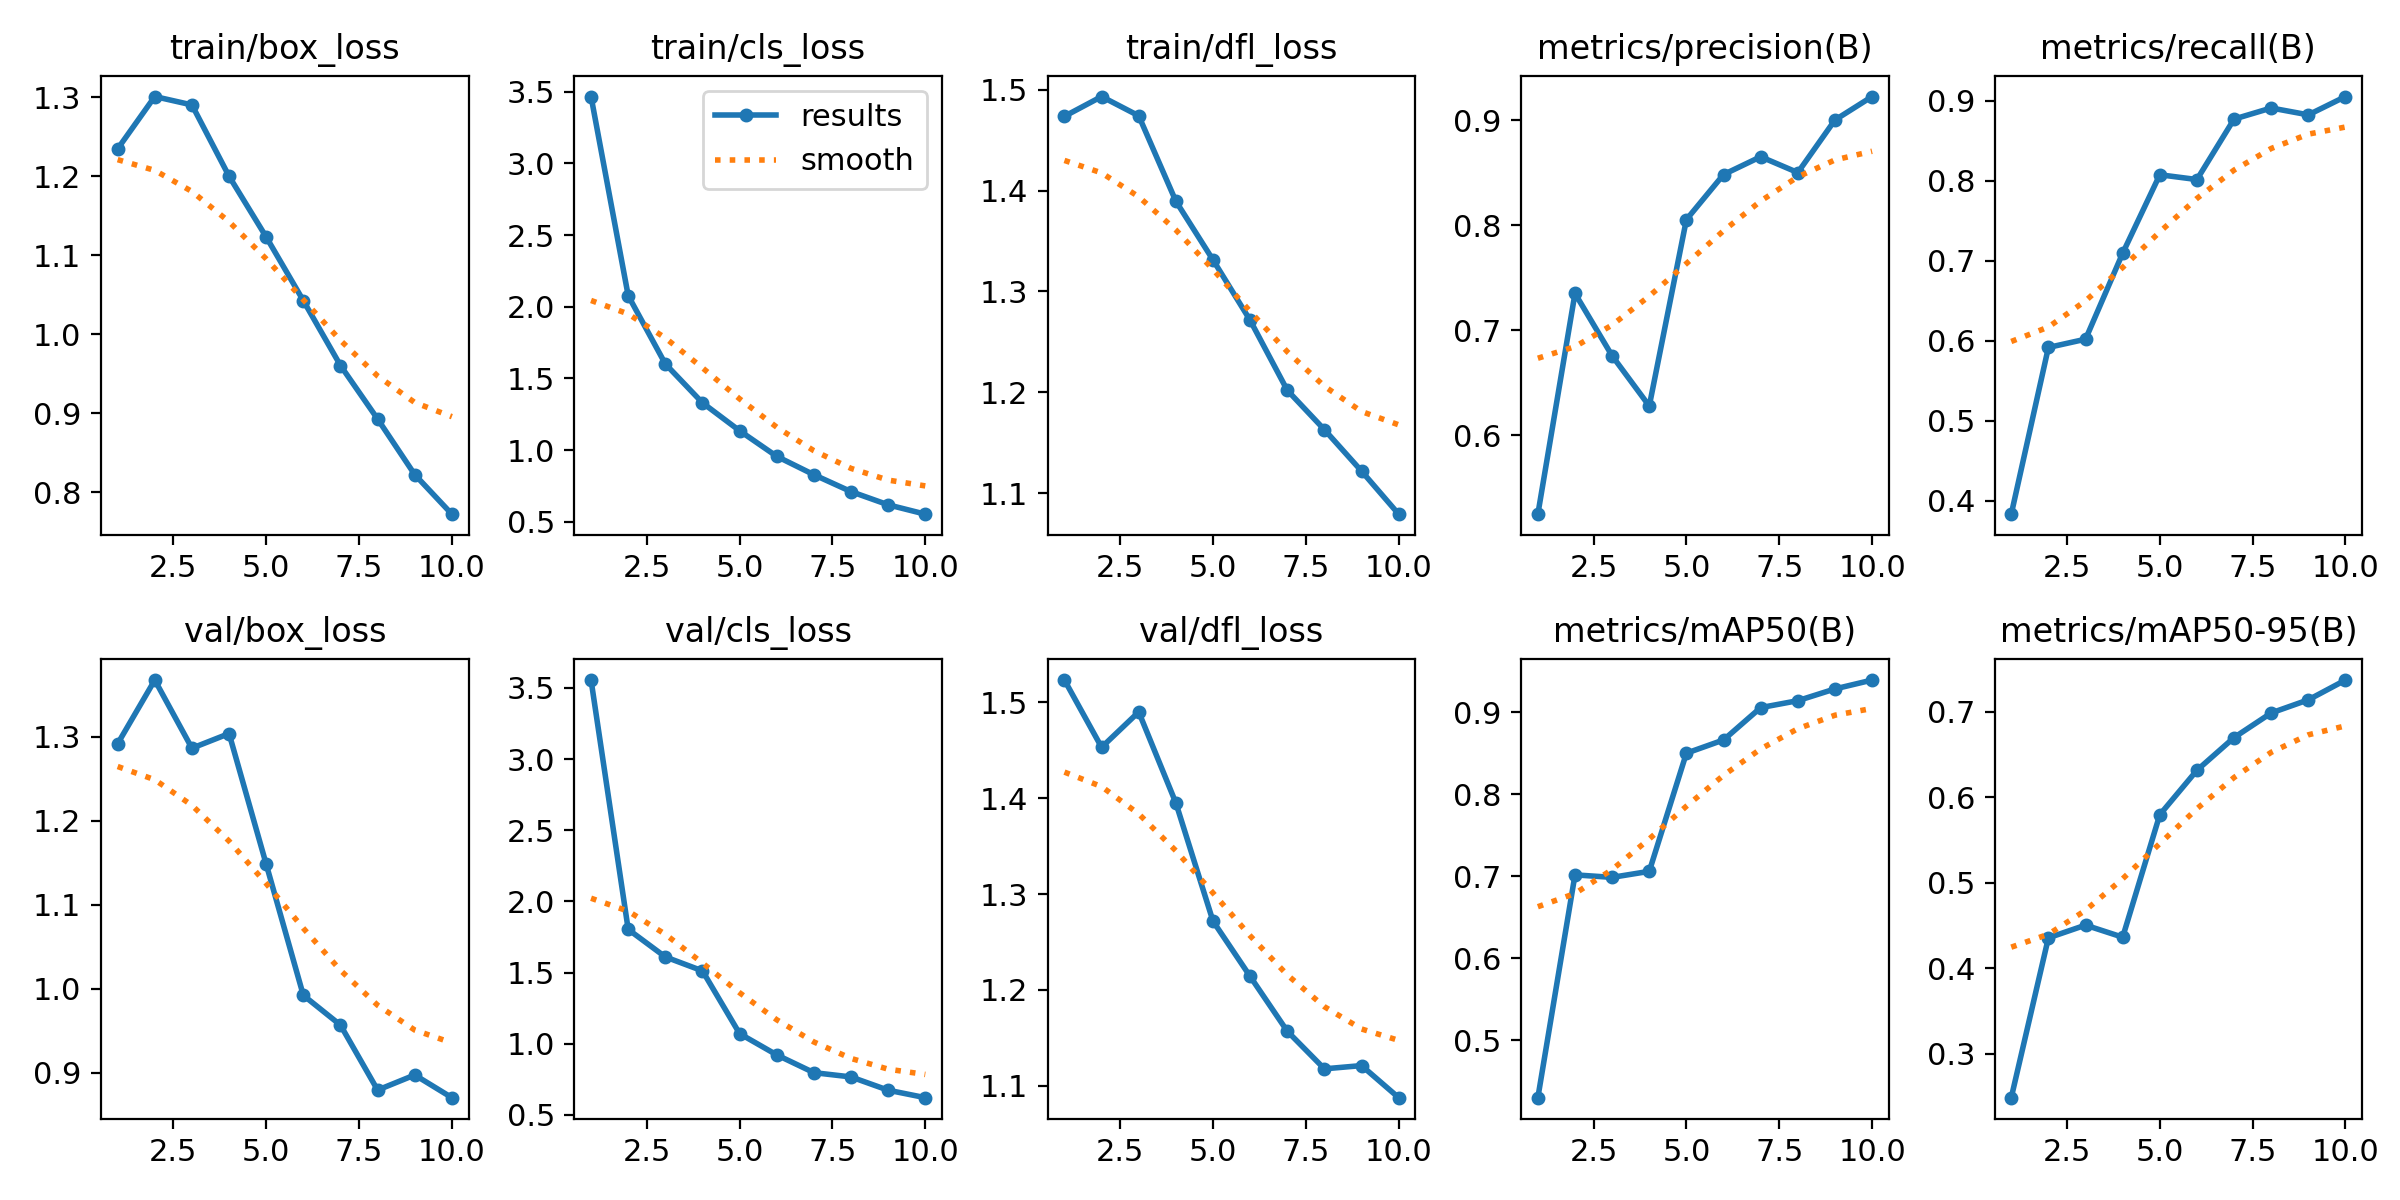

The data file committed next to this chart (first rows):
epoch, train/box_loss, train/cls_loss, train/dfl_loss, metrics/precision(B), metrics/recall(B), metrics/mAP50(B), metrics/mAP50-95(B), val/box_loss, val/cls_loss, val/dfl_loss, lr/pg0, lr/pg1, lr/pg2
1, 1.234, 3.466, 1.474, 0.5247, 0.383, 0.43, 0.2489, 1.291, 3.556, 1.523, 0.0004751, 0.0004751, 0.0004751
2, 1.301, 2.077, 1.493, 0.7351, 0.5916, 0.7018, 0.4356, 1.367, 1.804, 1.453, 0.0008573, 0.0008573, 0.0008573
3, 1.29, 1.601, 1.474, 0.6756, 0.6019, 0.6988, 0.4505, 1.286, 1.61, 1.49, 0.001145, 0.001145, 0.001145
4, 1.2, 1.33, 1.389, 0.6278, 0.7095, 0.7062, 0.4364, 1.304, 1.512, 1.395, 0.001005, 0.001005, 0.001005
5, 1.123, 1.135, 1.331, 0.8055, 0.8076, 0.8503, 0.5796, 1.148, 1.071, 1.272, 0.0008631, 0.0008631, 0.0008631
6, 1.042, 0.9566, 1.271, 0.8484, 0.8016, 0.8665, 0.6315, 0.992, 0.9222, 1.214, 0.0007216, 0.0007216, 0.0007216
7, 0.9605, 0.8285, 1.202, 0.8654, 0.8772, 0.9059, 0.6697, 0.9566, 0.7974, 1.157, 0.0005802, 0.0005802, 0.0005802
8, 0.8928, 0.7107, 1.163, 0.8503, 0.8911, 0.9144, 0.6985, 0.8792, 0.7673, 1.117, 0.0004387, 0.0004387, 0.0004387
9, 0.8225, 0.6186, 1.122, 0.9005, 0.8825, 0.9287, 0.7138, 0.8972, 0.674, 1.121, 0.0002972, 0.0002972, 0.0002972
10, 0.7724, 0.5533, 1.079, 0.9228, 0.9054, 0.9396, 0.7369, 0.8701, 0.6216, 1.087, 0.0001558, 0.0001558, 0.0001558
